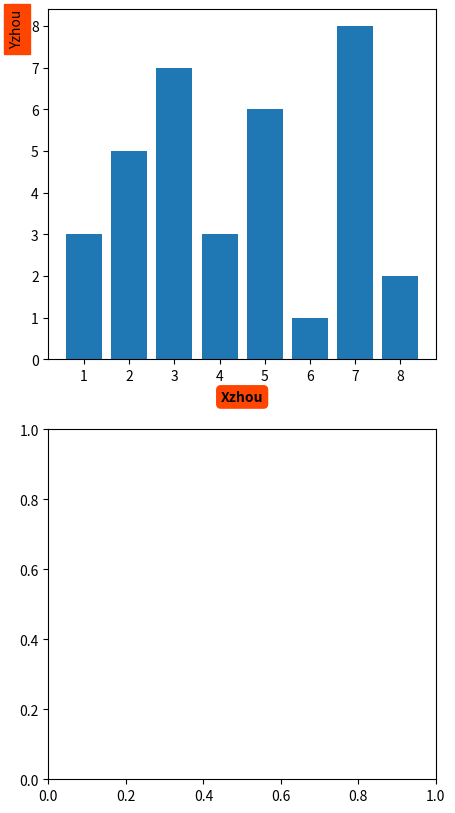

The script that saved this image:
'''
Axes.set_xlabel(self, xlabel, fontdict=None, labelpad=None, *, loc=None, **kwargs)————设置X轴的标题
！主要参数：
xlabel：str，标题文本。
labelpad：float, default: rcParams["axes.labelpad"] (default: 4.0)，与坐标区边界框之间的点间距，包括刻度和刻度标签。如果没有，则前一个值保持原样。
loc：{'left', 'center', 'right'}, default: rcParams["xaxis.labellocation"] (default: 'center')，标签位置。
########################################################################################################################################

Axes.set_ylabel(self, xlabel, fontdict=None, labelpad=None, *, loc=None, **kwargs)————设置Y轴的标题
！主要参数：
ylabel：str，标题文本。
labelpad：float, default: rcParams["axes.labelpad"] (default: 4.0)，与坐标区边界框之间的点间距，包括刻度和刻度标签。如果没有，则前一个值保持原样。
loc：{'bottom', 'center', 'top'}, default: rcParams["yaxis.labellocation"] (default: 'center')，标签位置。

########################################################################################################################################
!其余一些常用通用参数：
fontfamily or family：{FONTNAME, 'serif', 'sans-serif', 'cursive', 'fantasy', 'monospace'}
fontsize or size：float or {'xx-small', 'x-small', 'small', 'medium', 'large', 'x-large', 'xx-large'}
fontstretch or stretch：{a numeric value in range 0-1000, 'ultra-condensed', 'extra-condensed', 'condensed', 'semi-condensed', 'normal', 'semi-expanded', 'expanded', 'extra-expanded', 'ultra-expanded'}
fontstyle or style：{'normal', 'italic', 'oblique'}
fontvariant or variant：{'normal', 'small-caps'}
fontweight or weight：{a numeric value in range 0-1000, 'ultralight', 'light', 'normal', 'regular', 'book', 'medium', 'roman', 'semibold', 'demibold', 'demi', 'bold', 'heavy', 'extra bold', 'black'}
rotation：float or {'vertical', 'horizontal'}
backgroundcolor：color，在不添加bbox时给标签添加一个长方形的背景色
bbox:给标题添加框————bbox=dict(boxstyle='',color='')
                        boxstyle包括：Circle	    circle	    pad=0.3
                                     DArrow	    darrow	    pad=0.3
                                     LArrow	    larrow	    pad=0.3
                                     RArrow	    rarrow	    pad=0.3
                                     Round	    round	    pad=0.3, rounding_size=None
                                     Round4	    round4	    pad=0.3, rounding_size=None
                                     Roundtooth	roundtooth	pad=0.3, tooth_size=None
                                     Sawtooth	sawtooth	pad=0.3, tooth_size=None
                                     Square 	square	    pad=0.3
'''

import matplotlib.pyplot as plt

#绘制两个子图ax1和ax2
fig, ax = plt.subplots(2,1,figsize=(5,10), dpi=200)
ax1 = ax[0]
ax1.bar(x=[1,2,3,4,5,6,7,8],height=[3,5,7,3,6,1,8,2])
#设置子图ax1的X轴标题和Y轴标题
ax1.set_xlabel(xlabel='Xzhou',labelpad=5,loc='center',fontsize=10,fontweight='bold',bbox=dict(boxstyle='Round',color='orangered'))
ax1.set_ylabel(ylabel='Yzhou',labelpad=5,loc='top',backgroundcolor='orangered')
plt.show()